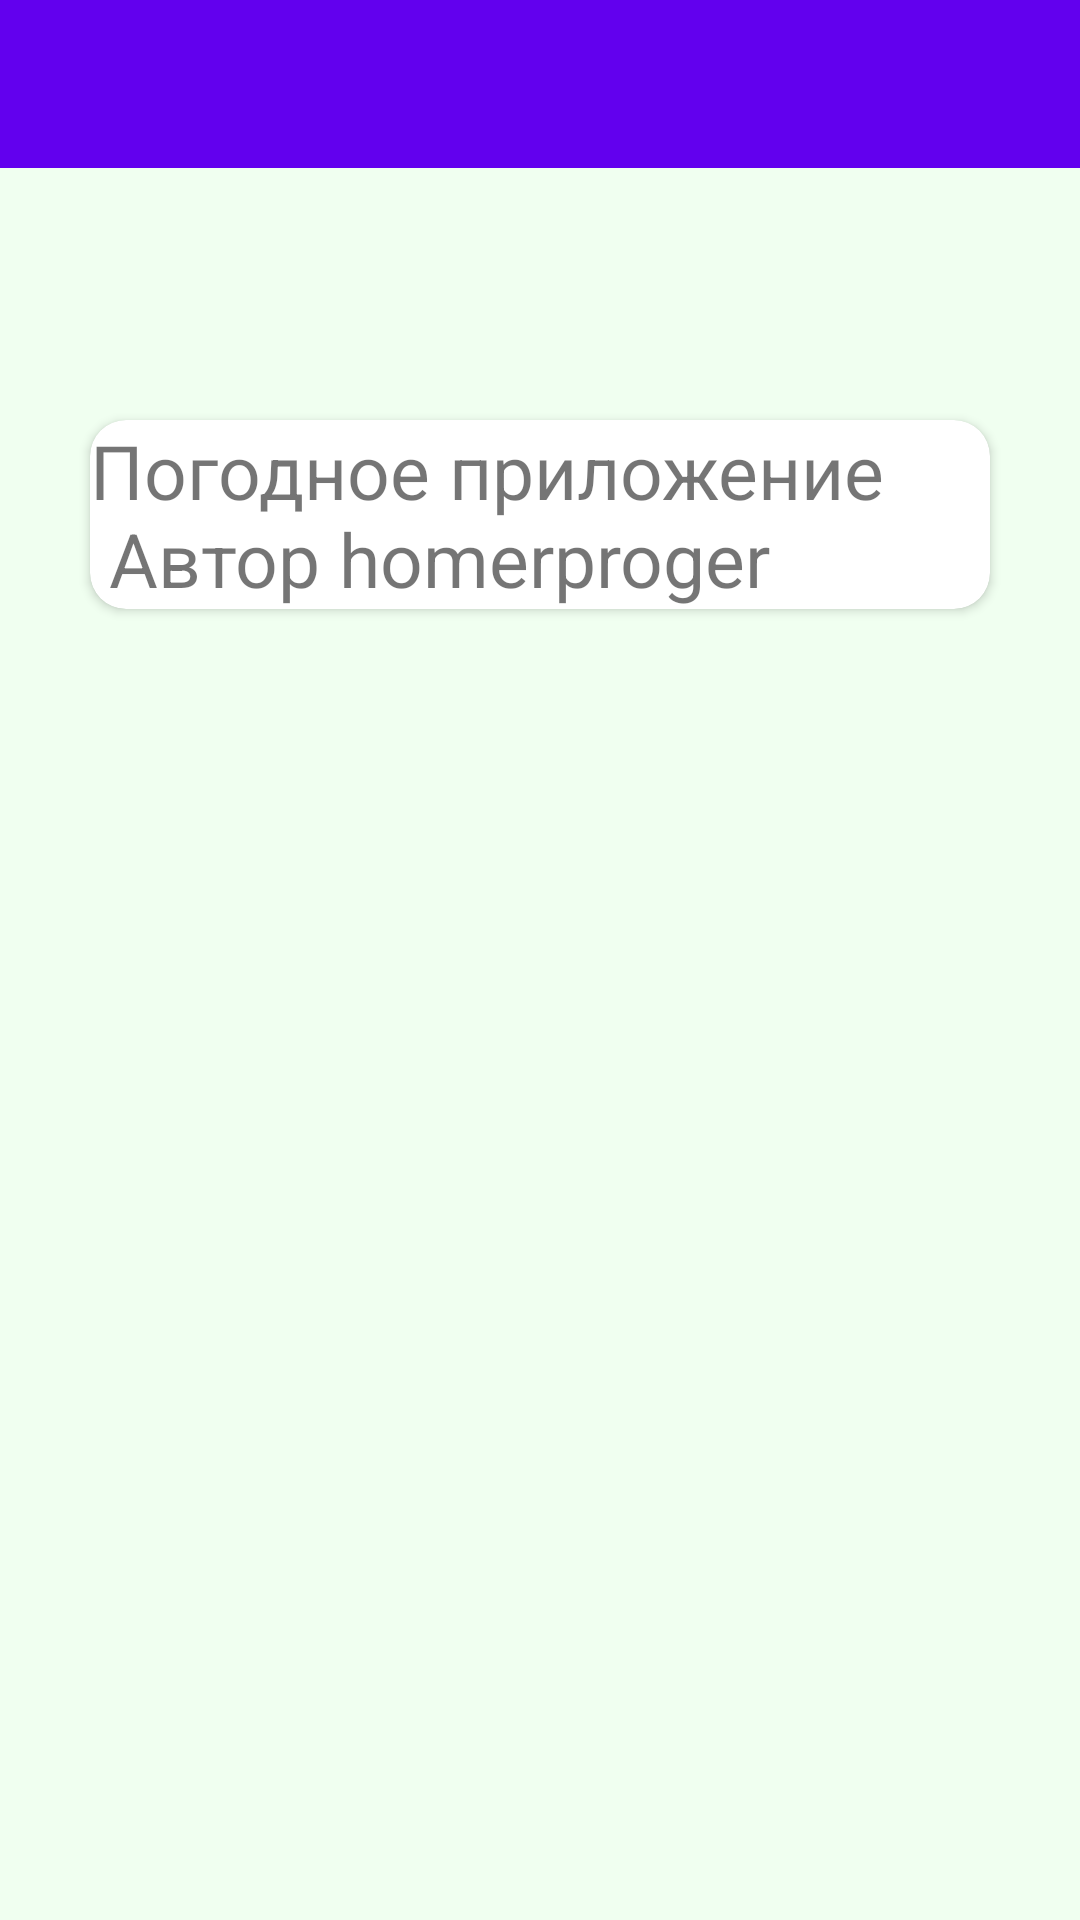

Layout XML and referenced resources for this Android screen:
<!-- AndroidManifest.xml: application theme AppTheme -->
<!-- res/layout/activity_about.xml -->
<?xml version="1.0" encoding="utf-8"?>
<androidx.constraintlayout.widget.ConstraintLayout xmlns:android="http://schemas.android.com/apk/res/android"
    xmlns:app="http://schemas.android.com/apk/res-auto"
    xmlns:tools="http://schemas.android.com/tools"
    android:layout_width="match_parent"
    android:layout_height="match_parent"
    android:background="@color/honeydew"
    >

    <com.google.android.material.appbar.AppBarLayout
        android:id="@id/appBarLayout"
        android:layout_width="match_parent"
        android:layout_height="wrap_content"
        android:theme="@style/Theme.Menu.AppBarOverlay"
        app:layout_constraintEnd_toEndOf="parent"
        app:layout_constraintStart_toStartOf="parent"
        app:layout_constraintTop_toTopOf="parent">

        <androidx.appcompat.widget.Toolbar
            android:id="@id/toolbar"
            android:layout_width="match_parent"
            android:layout_height="?attr/actionBarSize"
            android:background="?attr/colorPrimary"
            app:popupTheme="@style/AppTheme.PopupOverlay" />
    </com.google.android.material.appbar.AppBarLayout>


    <androidx.cardview.widget.CardView
        android:id="@+id/card_view"
        android:layout_width="300dp"
        android:layout_height="wrap_content"
        android:layout_gravity="center"
        android:layout_marginTop="84dp"
        app:cardCornerRadius="12dp"
        app:layout_constraintEnd_toEndOf="parent"
        app:layout_constraintStart_toStartOf="parent"
        app:layout_constraintTop_toBottomOf="@+id/appBarLayout">

        <TextView
            android:id="@+id/about_app"
            android:layout_width="wrap_content"
            android:layout_height="wrap_content"
            android:gravity="start"
            android:text="@string/text_about_app"
            android:textSize="25dp" />
    </androidx.cardview.widget.CardView>


</androidx.constraintlayout.widget.ConstraintLayout>
<!-- resources referenced by this layout -->
<resources>
  <color name="honeydew">#F0FFF0</color>
  <string name="text_about_app">Погодное приложение\n
          Автор homerproger</string>
  <style name="AppTheme.PopupOverlay" parent="ThemeOverlay.AppCompat.Light" />
  <style name="AppTheme" parent="Theme.MaterialComponents.Light.NoActionBar">
          
          <item name="colorPrimary">@color/colorPrimary</item>
          <item name="colorPrimaryDark">@color/colorPrimaryDark</item>
          <item name="colorAccent">@color/colorAccent</item>
      </style>
  <color name="colorPrimary">#6200EE</color>
  <color name="colorPrimaryDark">#3700B3</color>
  <color name="colorAccent">#03DAC5</color>
</resources>
